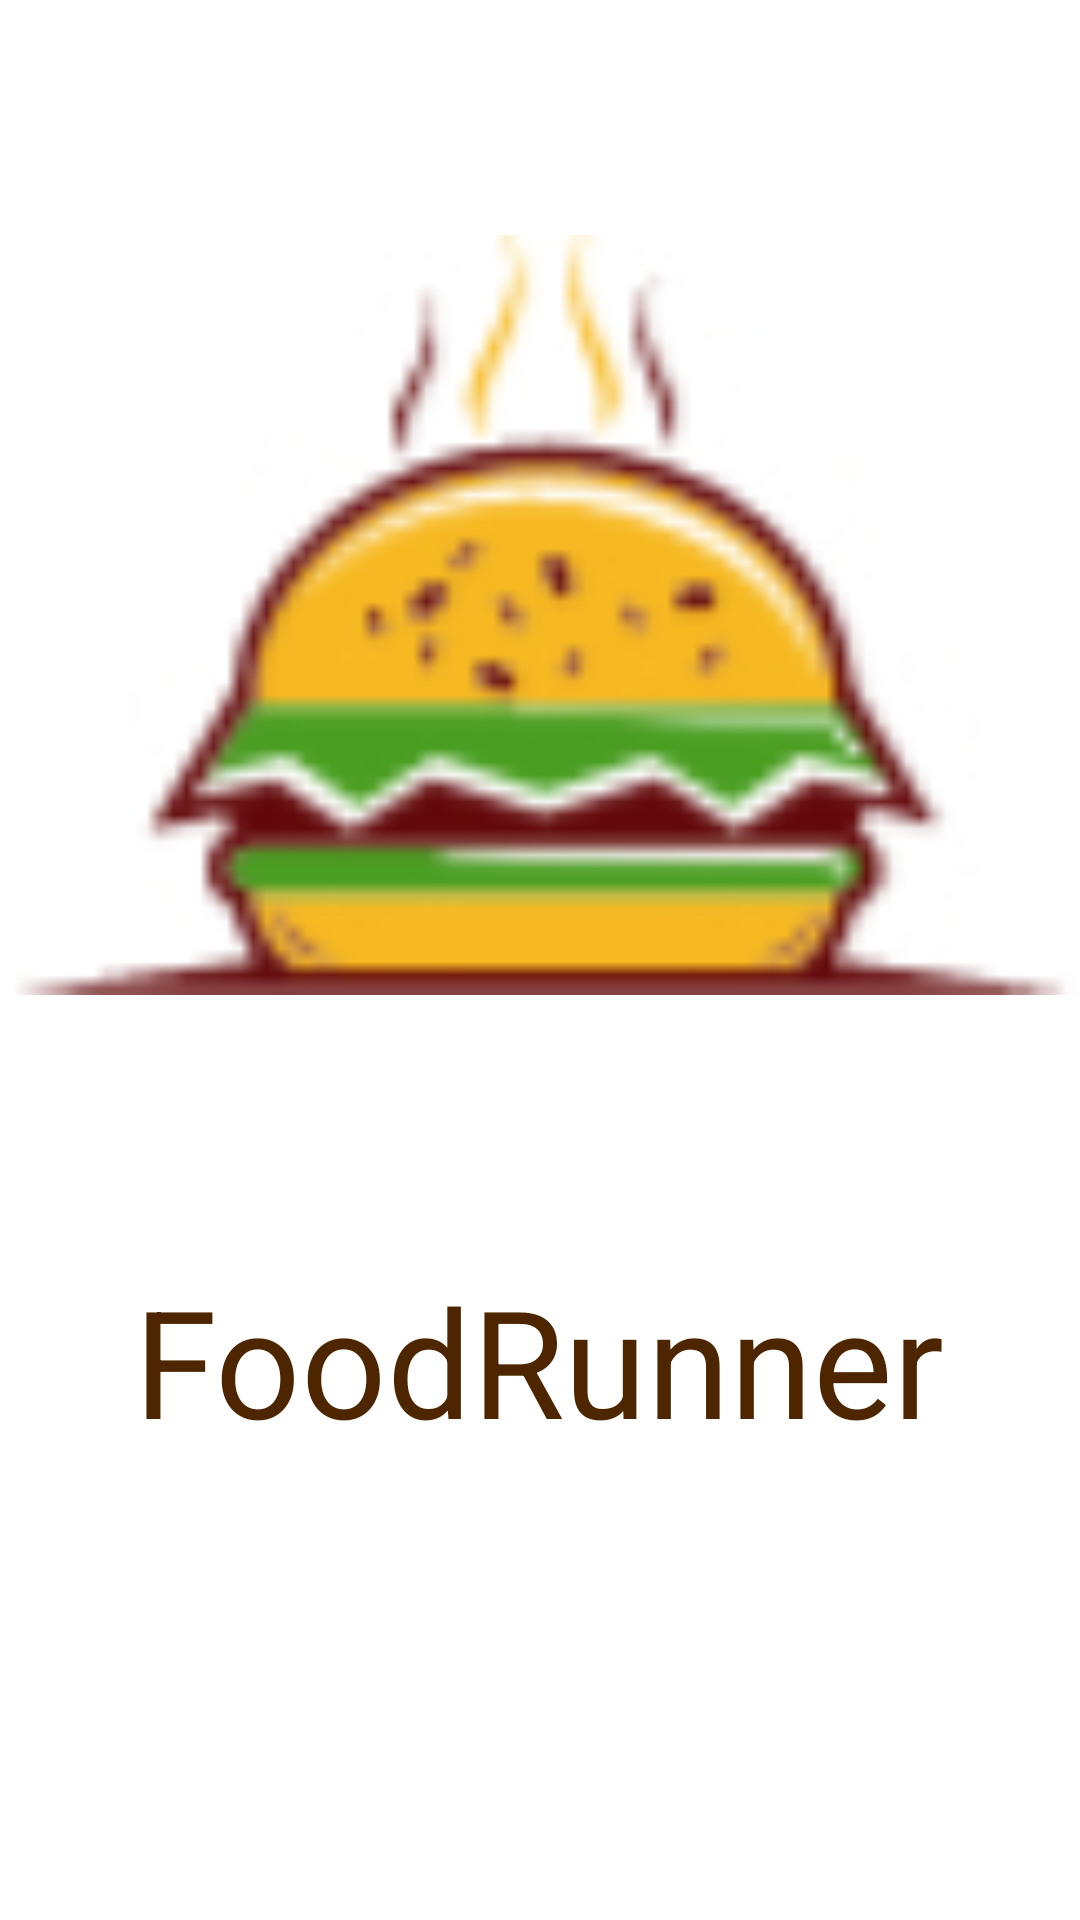

This screen was rendered from an Android layout file. Write that file and the resources it references.
<!-- AndroidManifest.xml: activity theme Theme.AppCompat.Light.NoActionBar -->
<!-- res/layout/activity_splash.xml -->
<?xml version="1.0" encoding="utf-8"?>
<LinearLayout xmlns:android="http://schemas.android.com/apk/res/android"
    xmlns:app="http://schemas.android.com/apk/res-auto"
    xmlns:tools="http://schemas.android.com/tools"
    android:layout_width="match_parent"
    android:layout_height="match_parent"
    tools:context=".SplashActivity"
    android:background="@color/white"
    android:orientation="vertical">

    <ImageView
        android:id="@+id/imgfood"
        android:layout_width="400dp"
        android:layout_height="400dp"
        android:src="@drawable/foodlogos"
        android:layout_gravity="center"
        android:layout_margin="5dp"/>

    <TextView
        android:id="@+id/txt"
        android:layout_width="wrap_content"
        android:layout_height="wrap_content"
        android:text="FoodRunner"
        android:textSize="50sp"
        android:textColor="@color/brown"
        android:layout_gravity="center"
        android:padding="10dp"/>

</LinearLayout>
<!-- resources referenced by this layout -->
<resources>
  <color name="brown">#4d2600</color>
  <color name="white">#FFFFFFFF</color>
  <!-- drawable foodlogos: png bitmap (drawable, 5819 bytes) -->
</resources>
